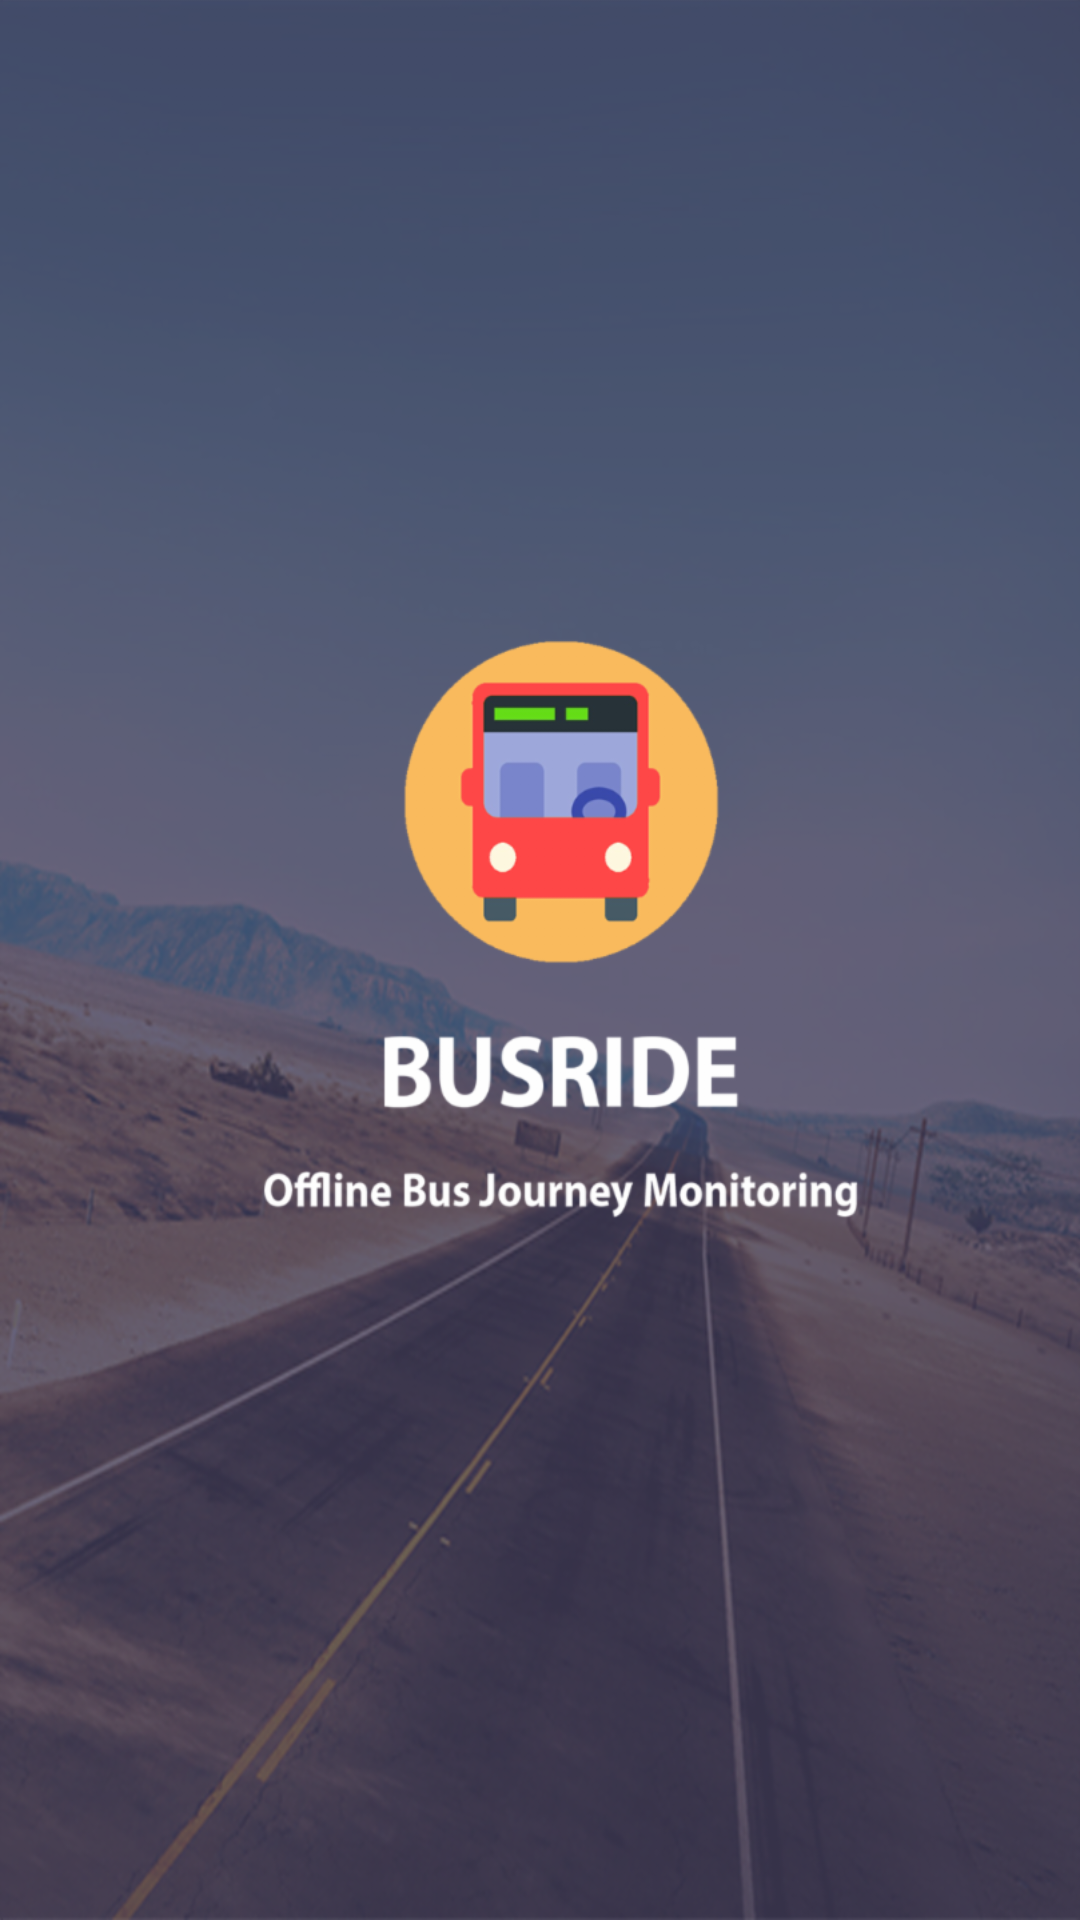

Layout XML and referenced resources for this Android screen:
<!-- AndroidManifest.xml: application theme AppTheme -->
<!-- res/layout/splash_layout.xml -->
<?xml version="1.0" encoding="utf-8"?>
<android.support.constraint.ConstraintLayout xmlns:android="http://schemas.android.com/apk/res/android"
    xmlns:app="http://schemas.android.com/apk/res-auto"
    xmlns:tools="http://schemas.android.com/tools"
    android:layout_width="match_parent"
    android:layout_height="match_parent"
    tools:context="com.mybusoffline.fypmybusoffline.UIClass.SplashScreen">

    <LinearLayout
        android:layout_width="fill_parent"
        android:layout_height="fill_parent" >

        <ImageView
            android:id="@+id/iv_background"
            android:layout_width="match_parent"
            android:layout_height="match_parent"
            android:adjustViewBounds="true"
            android:scaleType="centerCrop"
            android:src="@drawable/splash_image" />

    </LinearLayout>


</android.support.constraint.ConstraintLayout>
<!-- resources referenced by this layout -->
<resources>
  <!-- drawable splash_image: png bitmap (drawable-hdpi, 221671 bytes) -->
  <style name="AppTheme" parent="Theme.AppCompat.Light.NoActionBar">
          
          <item name="colorPrimary">@color/colorPrimary</item>
          <item name="colorPrimaryDark">@color/darkblue</item>
          <item name="colorAccent">@color/colorAccent</item>
  
      </style>
  <color name="colorPrimary">#3F51B5</color>
  <color name="darkblue">#3367d5</color>
  <color name="colorAccent">#FF4081</color>
</resources>
